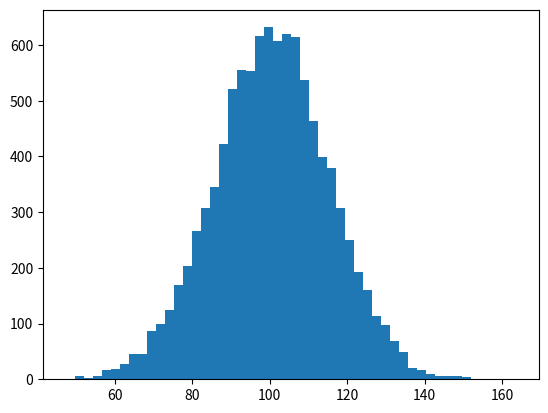

Write Python code to recreate this figure. (Note: this script raises an exception after producing the figure.)
#!/usr/bin/env python
import numpy as np
import matplotlib.mlab as mlab
import matplotlib.pyplot as plt

mu, sigma = 100, 15
x = mu + sigma*np.random.randn(10000)

# the histogram of the data
n, bins, patches = plt.hist(x, 50, normed=1,
                            facecolor='green', alpha=0.75)

# add a 'best fit' line
y = mlab.normpdf( bins, mu, sigma)
l = plt.plot(bins, y, 'r--', linewidth=1)

plt.xlabel('Smarts')
plt.ylabel('Probability')
plt.title(r'$\mathrm{Histogram\ of\ IQ:}\ \mu=100,\ \sigma=15$')
plt.axis([40, 160, 0, 0.03])
plt.grid(True)

plt.show()

